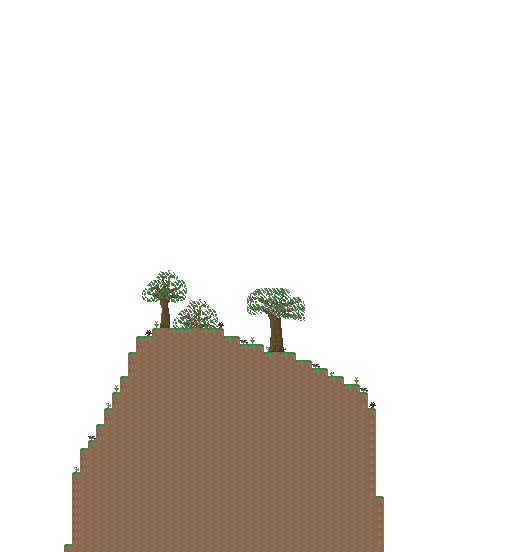

The file beside this chart, header and first rows:
0, 0, 0, 0, 0, 0, 0, 0, 0, 0, 0, 0, 0, 0, 0, 0, 0, 0, 0, 0, 0, 0, 0, 0
0, 0, 0, 0, 0, 0, 0, 0, 0, 0, 0, 0, 0, 0, 0, 0, 0, 0, 0, 0, 0, 0, 0, 0
0, 0, 0, 0, 0, 0, 0, 0, 0, 0, 0, 0, 0, 0, 0, 0, 0, 0, 0, 0, 0, 0, 0, 0
0, 0, 0, 0, 0, 0, 0, 0, 0, 0, 0, 0, 0, 0, 0, 0, 0, 0, 0, 0, 0, 0, 0, 0
0, 0, 0, 0, 0, 0, 0, 0, 0, 0, 0, 0, 0, 0, 0, 0, 0, 0, 0, 0, 0, 0, 0, 0
0, 0, 0, 0, 0, 0, 0, 0, 0, 0, 0, 0, 0, 0, 0, 0, 0, 0, 0, 0, 0, 0, 0, 0
0, 0, 0, 0, 0, 0, 0, 0, 0, 0, 0, 0, 0, 0, 0, 0, 0, 0, 0, 0, 0, 0, 0, 0
0, 0, 0, 0, 0, 0, 0, 0, 0, 0, 0, 0, 0, 0, 0, 0, 0, 0, 0, 0, 0, 0, 0, 0
0, 0, 0, 0, 0, 0, 0, 0, 0, 0, 0, 0, 0, 0, 0, 0, 0, 0, 0, 0, 0, 0, 0, 0
0, 0, 0, 0, 0, 0, 0, 0, 0, 0, 0, 0, 0, 0, 0, 0, 0, 0, 0, 0, 0, 0, 0, 0
0, 0, 0, 0, 0, 0, 0, 0, 0, 0, 0, 0, 0, 0, 0, 0, 0, 0, 0, 0, 0, 0, 0, 0
0, 0, 0, 0, 0, 0, 0, 0, 0, 0, 0, 0, 0, 0, 0, 0, 0, 0, 0, 0, 0, 0, 0, 0
0, 0, 0, 0, 0, 0, 0, 0, 0, 0, 0, 0, 0, 0, 0, 0, 0, 0, 0, 0, 0, 0, 0, 0
0, 0, 0, 0, 0, 0, 0, 0, 0, 0, 0, 0, 0, 0, 0, 0, 0, 0, 0, 0, 0, 0, 0, 0
0, 0, 0, 0, 0, 0, 0, 0, 0, 0, 0, 0, 0, 0, 0, 0, 0, 0, 0, 0, 0, 0, 0, 0
0, 0, 0, 0, 0, 0, 0, 0, 0, 0, 0, 0, 0, 0, 0, 0, 0, 0, 0, 0, 0, 0, 0, 0
0, 0, 0, 0, 0, 0, 0, 0, 0, 0, 0, 0, 0, 0, 0, 0, 0, 0, 0, 0, 0, 0, 0, 0
0, 0, 0, 0, 0, 0, 0, 0, 0, 0, 0, 0, 0, 0, 0, 0, 0, 0, 0, 0, 0, 0, 0, 0
0, 0, 0, 0, 0, 0, 0, 0, 0, 0, 0, 0, 0, 0, 0, 0, 0, 0, 0, 0, 0, 0, 0, 0
0, 0, 0, 0, 0, 0, 0, 0, 0, 0, 0, 0, 0, 0, 0, 0, 0, 0, 0, 0, 0, 0, 0, 0
0, 0, 0, 0, 0, 0, 0, 0, 0, 0, 0, 0, 0, 0, 0, 0, 0, 0, 0, 0, 0, 0, 0, 0
0, 0, 0, 0, 0, 0, 0, 0, 0, 0, 0, 0, 0, 0, 0, 0, 0, 0, 0, 0, 0, 0, 0, 0
0, 0, 0, 0, 0, 0, 0, 0, 0, 0, 0, 0, 0, 0, 0, 0, 0, 0, 0, 0, 0, 0, 0, 0
0, 0, 0, 0, 0, 0, 0, 0, 0, 0, 0, 0, 0, 0, 0, 0, 0, 0, 0, 0, 0, 0, 0, 0
0, 0, 0, 0, 0, 0, 0, 0, 0, 0, 0, 0, 0, 0, 0, 0, 0, 0, 0, 0, 0, 0, 0, 0
0, 0, 0, 0, 0, 0, 0, 0, 0, 0, 0, 0, 0, 0, 0, 0, 0, 0, 0, 0, 0, 0, 0, 0
0, 0, 0, 0, 0, 0, 0, 0, 0, 0, 0, 0, 0, 0, 0, 0, 0, 0, 0, 0, 0, 0, 0, 0
0, 0, 0, 0, 0, 0, 0, 0, 0, 0, 0, 0, 0, 0, 0, 0, 0, 0, 0, 0, 0, 0, 0, 0
0, 0, 0, 0, 0, 0, 0, 0, 0, 0, 0, 0, 0, 0, 0, 0, 0, 0, 0, 0, 0, 0, 0, 0
0, 0, 0, 0, 0, 0, 0, 0, 0, 0, 0, 0, 0, 0, 0, 0, 0, 0, 0, 0, 0, 0, 0, 0
0, 0, 0, 0, 0, 0, 0, 0, 0, 0, 0, 0, 0, 0, 0, 0, 0, 0, 0, 0, 0, 0, 0, 0
0, 0, 0, 0, 0, 0, 0, 0, 0, 0, 0, 0, 0, 0, 0, 0, 0, 0, 0, 0, 0, 0, 0, 0
0, 0, 0, 0, 0, 0, 0, 0, 0, 0, 0, 0, 0, 0, 0, 0, 0, 0, 0, 0, 0, 0, 0, 0
0, 0, 0, 0, 0, 0, 0, 0, 0, 0, 0, 0, 0, 0, 0, 0, 0, 0, 0, 0, 0, 0, 0, 0
0, 0, 0, 0, 0, 0, 0, 0, 0, 0, 0, 0, 0, 0, 0, 0, 0, 0, 0, 0, 0, 0, 0, 0
0, 0, 0, 0, 0, 0, 0, 0, 0, 0, 0, 0, 0, 0, 0, 0, 0, 0, 0, 0, 0, 0, 0, 0
0, 0, 0, 0, 0, 0, 0, 0, 0, 0, 0, 0, 0, 0, 0, 0, 0, 0, 0, 0, 0, 0, 0, 0
0, 0, 0, 0, 0, 0, 0, 0, 0, 0, 0, 0, 0, 0, 0, 0, 0, 0, 0, 0, 0, 0, 0, 0
0, 0, 0, 0, 0, 0, 0, 0, 0, 0, 0, 0, 0, 0, 0, 0, 0, 0, 0, 0, 0, 0, 0, 0
0, 0, 0, 0, 0, 0, 0, 0, 0, 0, 0, 0, 0, 0, 0, 0, 0, 0, 0, 0, 0, 0, 0, 0
0, 0, 0, 0, 0, 0, 0, 0, 0, 0, 0, 0, 0, 0, 0, 0, 0, 0, 0, 0, 17, 0, 0, 0
0, 0, 0, 0, 0, 0, 0, 0, 0, 0, 0, 0, 0, 0, 0, 0, 0, 0, 0, 1, 1, 1, 1, 1
0, 0, 0, 0, 0, 0, 0, 0, 0, 0, 0, 0, 0, 0, 0, 0, 0, 1, 1, 1, 1, 1, 1, 1
0, 0, 0, 0, 0, 0, 0, 0, 0, 0, 0, 0, 0, 0, 0, 0, 0, 1, 1, 1, 1, 1, 1, 1
0, 0, 0, 0, 0, 0, 0, 0, 0, 0, 0, 0, 0, 0, 0, 0, 1, 1, 1, 1, 1, 1, 1, 1
0, 0, 0, 0, 0, 0, 0, 0, 0, 0, 0, 0, 0, 0, 0, 0, 1, 1, 1, 1, 1, 1, 1, 1
0, 0, 0, 0, 0, 0, 0, 0, 0, 0, 0, 0, 0, 0, 0, 0, 1, 1, 1, 1, 1, 1, 1, 1
0, 0, 0, 0, 0, 0, 0, 0, 0, 0, 0, 0, 0, 0, 0, 1, 1, 1, 1, 1, 1, 1, 1, 1
0, 0, 0, 0, 0, 0, 0, 0, 0, 0, 0, 0, 0, 0, 0, 1, 1, 1, 1, 1, 1, 1, 1, 1
0, 0, 0, 0, 0, 0, 0, 0, 0, 0, 0, 0, 0, 0, 1, 1, 1, 1, 1, 1, 1, 1, 1, 1
0, 0, 0, 0, 0, 0, 0, 0, 0, 0, 0, 0, 0, 0, 1, 1, 1, 1, 1, 1, 1, 1, 1, 1
0, 0, 0, 0, 0, 0, 0, 0, 0, 0, 0, 0, 0, 1, 1, 1, 1, 1, 1, 1, 1, 1, 1, 1
0, 0, 0, 0, 0, 0, 0, 0, 0, 0, 0, 0, 0, 1, 1, 1, 1, 1, 1, 1, 1, 1, 1, 1
0, 0, 0, 0, 0, 0, 0, 0, 0, 0, 0, 0, 1, 1, 1, 1, 1, 1, 1, 1, 1, 1, 1, 1
0, 0, 0, 0, 0, 0, 0, 0, 0, 0, 0, 0, 1, 1, 1, 1, 1, 1, 1, 1, 1, 1, 1, 1
0, 0, 0, 0, 0, 0, 0, 0, 0, 0, 0, 1, 1, 1, 1, 1, 1, 1, 1, 1, 1, 1, 1, 1
0, 0, 0, 0, 0, 0, 0, 0, 0, 0, 1, 1, 1, 1, 1, 1, 1, 1, 1, 1, 1, 1, 1, 1
0, 0, 0, 0, 0, 0, 0, 0, 0, 0, 1, 1, 1, 1, 1, 1, 1, 1, 1, 1, 1, 1, 1, 1
0, 0, 0, 0, 0, 0, 0, 0, 0, 0, 1, 1, 1, 1, 1, 1, 1, 1, 1, 1, 1, 1, 1, 1
0, 0, 0, 0, 0, 0, 0, 0, 0, 1, 1, 1, 1, 1, 1, 1, 1, 1, 1, 1, 1, 1, 1, 1
0, 0, 0, 0, 0, 0, 0, 0, 0, 1, 1, 1, 1, 1, 1, 1, 1, 1, 1, 1, 1, 1, 1, 1
... 8 more rows
